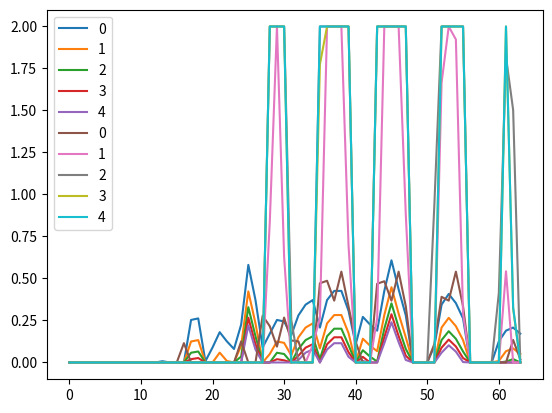

This chart was generated by the following Python code:
import numpy as np
import matplotlib.pyplot as plt

data = np.array([[0.11, 0.13, 0.13, 0.1, 0.15, 0.12, 0.11, 0.09],
                 [0.21, 0.31, 0.28, 0.19, 0.29, 0.33, 0.3, 0.26],
                 [0.3, 0.6, 0.61, 0.33, 0.42, 0.52, 0.46, 0.41],
                 [0.57, 0.96, 0.73, 0.42, 0.51, 0.6, 0.59, 0.5],
                 [0.63, 0.7, 0.73, 0.55, 0.73, 0.79, 0.79, 0.66],
                 [0.44, 0.62, 0.57, 0.53, 0.79, 0.99, 0.8, 0.63],
                 [0.25, 0.28, 0.29, 0.43, 0.7, 0.77, 0.71, 0.61],
                 [0.09, 0.11, 0.14, 0.26, 0.46, 0.53, 0.55, 0.51]])


def activation_fn(x):

    if x < 0:
        return 0
    elif x > 2:
        return 2
    else:
        return x


def Location(i, j, r1, r2, n):
    k = j - r1
    h = j + r1
    l = i - r1
    m = i + r1
    a = j - r2
    b = j + r2
    c = i - r2
    d = i + r2
    # print(h)
    if k < 0:
        k = 0
    if l < 0:
        l = 0
    if h >= n:
        h = n - 1
    if m >= n:
        m = n - 1
    if a < 0:
        a = 0
    if b >= n - 1:
        b = n - 1
    if c < 0:
        c = 0
    if d >= n - 1:
        d = n - 1
    return k, l, h, m, a, b, c, d


def Mexician_Hat(c1, c2, r1, r2, size, t_max):
    for t in range(0, t_max):
        data_old = data.copy()
        for i in range(0, size):
            for j in range(0, size):
                k, l, h, m, a, b, c, d = Location(i, j, r1, r2, size)
                positive_sum = 0
                negative_sum = 0
                for x in range(l, m + 1):
                    for z in range(k, h + 1):
                        positive_sum = positive_sum + data_old[x][z]
                for e in range(c, d + 1):
                    for f in range(a, b + 1):
                        negative_sum = negative_sum + data_old[e][f]
                data[i][j] = activation_fn((c1 * positive_sum) + (c2 * (negative_sum - positive_sum)))
        print(data)
        # print(unravel_index(data.argmax(), data.shape))
        # print(data.argmax())
        # convert 2D array to 1D
        b = data.ravel()
        plt.plot(b, label=t)
        print("**********")

    plt.legend()
    plt.show()


# part one
Mexician_Hat(0.9, -0.01, 0, 100, 8, 5)
# part two
Mexician_Hat(0.6, -0.6,2, 4, 8, 5)